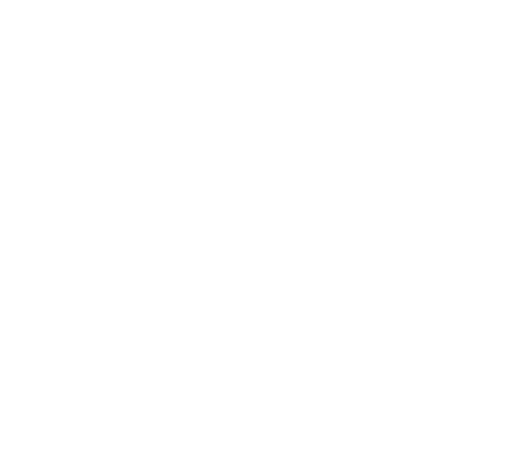
t = 0.00 s
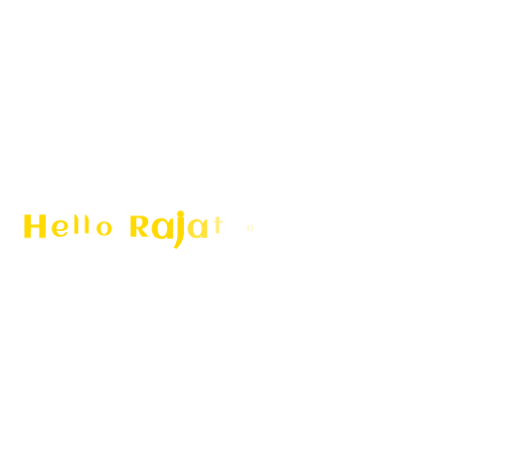
t = 0.33 s
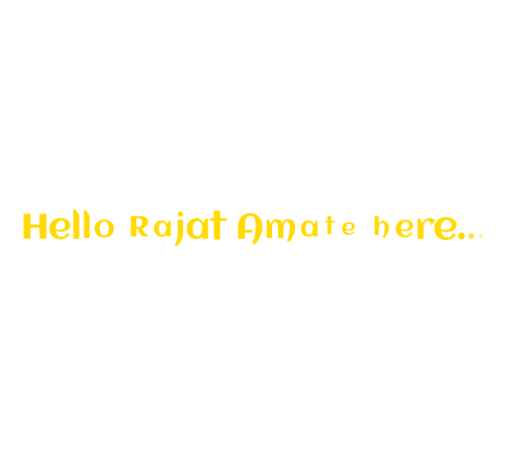
t = 0.65 s
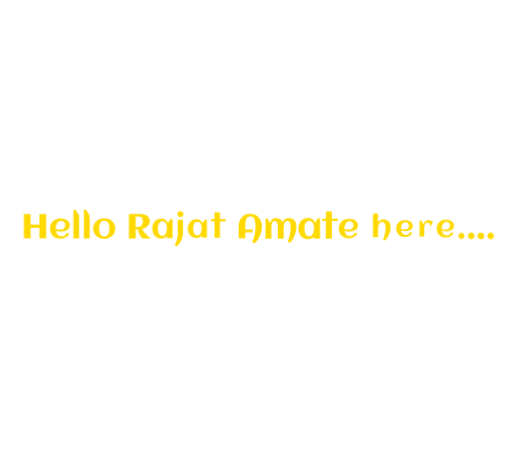
t = 0.98 s
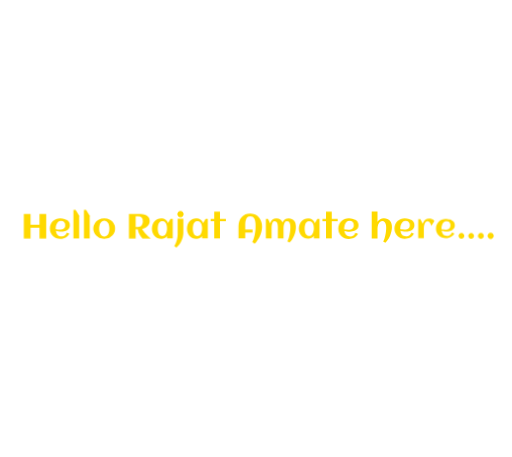
t = 1.31 s
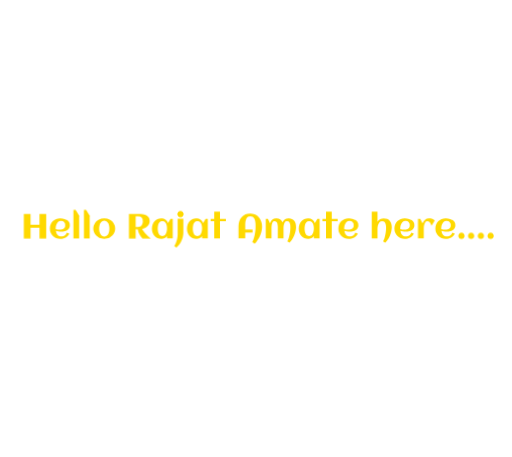
t = 1.63 s

The animated SVG that drew these frames (rendered in a browser with its animation timeline set to each time). Animation: 1 CSS @keyframes rule; one cycle of 1.63 s.

<svg xmlns="http://www.w3.org/2000/svg" xmlns:xlink="http://www.w3.org/1999/xlink" viewBox="0 0 280 250" preserveAspectRatio="xMidYMid" style="display: block; shape-rendering: auto; background: transparent;" width="280" height="250"><style type="text/css">
  .ld-text text {
    text-anchor: middle;
    dominant-baseline: middle;
    font-size: 19px;
    opacity: 0;
    user-select: none;
    pointer-events: none;
  }
</style>
<g style="transform-origin:140px 125px;transform:scale(1)" class="ld-text">
<g transform="translate(140,125)">
  <g transform="scale(0.2375) translate(0,0)"><g class="path" style="opacity: 0; transform-origin: -509px -5.34px; transform: matrix3d(0, 0, 0, 0, 0, 0, 0, 0, 0, 0, 0, 0, 0, 0, 0, 1); animation: 1s linear 0s 1 normal forwards running animate-vamlwg3u82; transform-box: view-box;"><path d="M21.88 21.04L21.88 45.57L6.37 45.57L6.37-10.68L21.88-10.68L21.88 13.89L42.42 13.89L42.42-10.68L57.93-10.68L57.93 45.57L42.42 45.57L42.42 21.04L21.88 21.04" style="fill: rgb(255, 217, 0);" transform="translate(-541.150,-22.785)"></path></g><g class="path" style="opacity: 0; transform-origin: -451.82px 0.13px; transform: matrix3d(0, 0, 0, 0, 0, 0, 0, 0, 0, 0, 0, 0, 0, 0, 0, 1); animation: 1s linear 0.0275s 1 normal forwards running animate-vamlwg3u82; transform-box: view-box;"><path d="M79.80 24.16L79.80 24.16Q82.23 24.71 84.65 25.02Q87.07 25.34 89.53 25.34L89.53 25.34Q92.11 25.34 94.32 24.85Q96.52 24.36 98.14 23.21Q99.77 22.05 100.70 20.14Q101.64 18.23 101.64 15.37L101.64 15.37Q101.64 13.07 101.02 11.16Q100.39 9.24 99.16 7.87Q97.93 6.51 96.13 5.75Q94.34 4.98 91.95 4.98L91.95 4.98Q89.73 4.98 87.95 5.80Q86.17 6.62 84.82 8.01Q83.48 9.40 82.52 11.23Q81.56 13.07 80.94 15.06Q80.31 17.05 80.04 19.09Q79.77 21.12 79.77 22.91L79.77 22.91Q79.77 23.23 79.77 23.54Q79.77 23.85 79.80 24.16 zM112.34 15.26L112.34 15.26Q112.34 18.03 111.45 20.20Q110.55 22.37 109 24.01Q107.46 25.65 105.43 26.78Q103.40 27.91 101.09 28.64Q98.79 29.36 96.35 29.67Q93.91 29.98 91.60 29.98L91.60 29.98Q88.67 29.98 85.82 29.57Q82.97 29.16 80.20 28.27L80.20 28.27Q80.63 30.84 81.56 33.17Q82.50 35.49 84.06 37.23Q85.63 38.97 87.91 39.98Q90.20 41 93.32 41L93.32 41Q95.39 41 97.27 40.37Q99.14 39.75 100.70 38.62Q102.27 37.48 103.46 35.92Q104.65 34.36 105.39 32.44L105.39 32.44L111.09 34.55Q109.80 37.64 107.56 39.89Q105.31 42.13 102.48 43.60Q99.65 45.06 96.46 45.77Q93.28 46.47 90.16 46.47L90.16 46.47Q85 46.47 80.63 44.73Q76.25 42.99 73.09 39.87Q69.92 36.74 68.13 32.41Q66.33 28.07 66.33 22.91L66.33 22.91Q66.33 17.76 68.13 13.42Q69.92 9.09 73.09 5.96Q76.25 2.84 80.63 1.10Q85-0.64 90.16-0.64L90.16-0.64Q92.66-0.64 95.27-0.29Q97.89 0.06 100.35 0.82Q102.81 1.59 105 2.80Q107.19 4.01 108.81 5.78Q110.43 7.56 111.39 9.91Q112.34 12.25 112.34 15.26" style="fill: rgb(255, 217, 0);" transform="translate(-541.150,-22.785)"></path></g><g class="path" style="opacity: 0; transform-origin: -413.96px -10.17px; transform: matrix3d(0, 0, 0, 0, 0, 0, 0, 0, 0, 0, 0, 0, 0, 0, 0, 1); animation: 1s linear 0.055s 1 normal forwards running animate-vamlwg3u82; transform-box: view-box;"><path d="M133.79-6.62L133.79 45.57L120.59 45.57L120.59-20.33L125.66-20.33L133.79-6.62" style="fill: rgb(255, 217, 0);" transform="translate(-541.150,-22.785)"></path></g><g class="path" style="opacity: 0; transform-origin: -389.75px -10.17px; transform: matrix3d(0, 0, 0, 0, 0, 0, 0, 0, 0, 0, 0, 0, 0, 0, 0, 1); animation: 1s linear 0.0825s 1 normal forwards running animate-vamlwg3u82; transform-box: view-box;"><path d="M158.01-6.62L158.01 45.57L144.80 45.57L144.80-20.33L149.88-20.33L158.01-6.62" style="fill: rgb(255, 217, 0);" transform="translate(-541.150,-22.785)"></path></g><g class="path" style="opacity: 0; transform-origin: -349.65px 0.13px; transform: matrix3d(0, 0, 0, 0, 0, 0, 0, 0, 0, 0, 0, 0, 0, 0, 0, 1); animation: 1s linear 0.11s 1 normal forwards running animate-vamlwg3u82; transform-box: view-box;"><path d="M216.68 22.91L216.68 22.91Q216.68 26.43 215.74 29.52Q214.80 32.60 213.14 35.22Q211.48 37.84 209.14 39.93Q206.80 42.02 204 43.46Q201.21 44.91 198.03 45.69Q194.84 46.47 191.48 46.47L191.48 46.47Q188.13 46.47 184.96 45.69Q181.80 44.91 179 43.46Q176.21 42.02 173.87 39.93Q171.52 37.84 169.86 35.22Q168.20 32.60 167.27 29.50Q166.33 26.39 166.33 22.91L166.33 22.91Q166.33 19.44 167.27 16.33Q168.20 13.23 169.86 10.61Q171.52 7.99 173.87 5.90Q176.21 3.81 179 2.37Q181.80 0.92 184.96 0.14Q188.13-0.64 191.48-0.64L191.48-0.64Q194.84-0.64 198.03 0.14Q201.21 0.92 204 2.37Q206.80 3.81 209.14 5.90Q211.48 7.99 213.14 10.61Q214.80 13.23 215.74 16.33Q216.68 19.44 216.68 22.91 zM203.24 22.91L203.24 22.91Q203.24 21.04 203.03 18.95Q202.81 16.86 202.30 14.85Q201.80 12.84 200.92 10.98Q200.04 9.12 198.75 7.74Q197.46 6.35 195.66 5.51Q193.87 4.67 191.48 4.67L191.48 4.67Q189.22 4.67 187.46 5.53Q185.70 6.39 184.39 7.82Q183.09 9.24 182.21 11.12Q181.33 12.99 180.78 15Q180.23 17.02 180 19.07Q179.77 21.12 179.77 22.91L179.77 22.91Q179.77 24.71 180 26.76Q180.23 28.81 180.78 30.84Q181.33 32.87 182.21 34.73Q183.09 36.59 184.39 38.01Q185.70 39.44 187.46 40.30Q189.22 41.16 191.48 41.16L191.48 41.16Q193.83 41.16 195.63 40.32Q197.42 39.48 198.73 38.07Q200.04 36.66 200.90 34.83Q201.76 32.99 202.29 30.96Q202.81 28.93 203.03 26.86Q203.24 24.79 203.24 22.91" style="fill: rgb(255, 217, 0);" transform="translate(-541.150,-22.785)"></path></g><g class="path" style="opacity: 0; transform-origin: -267.42px -5.34px; transform: matrix3d(0, 0, 0, 0, 0, 0, 0, 0, 0, 0, 0, 0, 0, 0, 0, 1); animation: 1s linear 0.1375s 1 normal forwards running animate-vamlwg3u82; transform-box: view-box;"><path d="M264.02 24.55L264.02 45.57L248.52 45.57L248.52-10.68L276.17-10.68Q280.08-10.68 283.71-9.76Q287.34-8.84 290.14-6.87Q292.93-4.90 294.59-1.77Q296.25 1.35 296.25 5.80L296.25 5.80Q296.25 9.28 294.79 12.35Q293.32 15.41 290.88 17.82Q288.44 20.22 285.27 21.80Q282.11 23.38 278.71 23.89L278.71 23.89Q280.23 26.47 281.89 28.77Q283.55 31.08 285.25 33.09Q286.95 35.10 288.63 36.80Q290.31 38.50 291.84 39.91L291.84 39.91Q295.43 43.19 298.95 45.57L298.95 45.57L279.61 45.57Q277.27 43.34 275.16 40.22L275.16 40.22Q273.36 37.56 271.54 33.64Q269.73 29.71 268.75 24.55L268.75 24.55L264.02 24.55 zM280.51 5.80L280.51 5.80Q280.51 0.14 277.75-2.52Q275-5.17 269.49-5.17L269.49-5.17L264.02-5.17L264.02 19.24L269.49 19.24Q272.42 19.24 274.51 18.13Q276.60 17.02 277.93 15.16Q279.26 13.30 279.88 10.88Q280.51 8.46 280.51 5.80" style="fill: rgb(255, 217, 0);" transform="translate(-541.150,-22.785)"></path></g><g class="path" style="opacity: 0; transform-origin: -215.69px 0.13px; transform: matrix3d(0, 0, 0, 0, 0, 0, 0, 0, 0, 0, 0, 0, 0, 0, 0, 1); animation: 1s linear 0.165s 1 normal forwards running animate-vamlwg3u82; transform-box: view-box;"><path d="M349.45 0.45L349.45 45.57L336.25 45.57L336.25 40.18Q333.91 43.38 330.61 44.93Q327.30 46.47 323.36 46.47L323.36 46.47Q318.20 46.47 314.14 44.63Q310.08 42.80 307.27 39.61Q304.45 36.43 302.97 32.13Q301.48 27.84 301.48 22.91L301.48 22.91Q301.48 17.99 302.97 13.69Q304.45 9.40 307.27 6.21Q310.08 3.03 314.14 1.19Q318.20-0.64 323.36-0.64L323.36-0.64Q325.98-0.64 328.34 0.14Q330.70 0.92 332.68 2.35Q334.65 3.77 336.15 5.78Q337.66 7.80 338.52 10.26L338.52 10.26L344.38 0.45L349.45 0.45 zM336.17 22.91L336.17 22.91Q336.17 21.16 336 19.20Q335.82 17.25 335.39 15.34Q334.96 13.42 334.20 11.68Q333.44 9.94 332.25 8.60Q331.05 7.25 329.38 6.47Q327.70 5.69 325.47 5.69L325.47 5.69Q323.24 5.69 321.60 6.49Q319.96 7.29 318.79 8.64Q317.62 9.98 316.86 11.74Q316.09 13.50 315.66 15.41Q315.23 17.33 315.06 19.26Q314.88 21.19 314.88 22.91L314.88 22.91Q314.88 24.63 315.06 26.59Q315.23 28.54 315.66 30.45Q316.09 32.37 316.86 34.12Q317.62 35.88 318.79 37.23Q319.96 38.58 321.60 39.38Q323.24 40.18 325.47 40.18L325.47 40.18Q327.50 40.18 329.08 39.34Q330.66 38.50 331.86 37.09Q333.05 35.69 333.87 33.89Q334.69 32.09 335.20 30.18Q335.70 28.27 335.94 26.37Q336.17 24.48 336.17 22.91" style="fill: rgb(255, 217, 0);" transform="translate(-541.150,-22.785)"></path></g><g class="path" style="opacity: 0; transform-origin: -173.95px -33.21px; transform: matrix3d(0, 0, 0, 0, 0, 0, 0, 0, 0, 0, 0, 0, 0, 0, 0, 1); animation: 1s linear 0.1925s 1 normal forwards running animate-vamlwg3u82; transform-box: view-box;"><path d="M374.41-10.45L374.41-10.45Q374.41-8.96 373.85-7.63Q373.28-6.31 372.30-5.33Q371.33-4.35 370.02-3.79Q368.71-3.22 367.23-3.22L367.23-3.22Q365.74-3.22 364.41-3.79Q363.09-4.35 362.11-5.33Q361.13-6.31 360.57-7.63Q360-8.96 360-10.45L360-10.45Q360-11.93 360.57-13.24Q361.13-14.55 362.11-15.52Q363.09-16.50 364.41-17.07Q365.74-17.63 367.23-17.63L367.23-17.63Q368.71-17.63 370.02-17.07Q371.33-16.50 372.30-15.52Q373.28-14.55 373.85-13.24Q374.41-11.93 374.41-10.45" style="fill: rgb(255, 217, 0);" transform="translate(-541.150,-22.785)"></path></g><g class="path" style="opacity: 0; transform-origin: -177.93px 10.64px; transform: matrix3d(0, 0, 0, 0, 0, 0, 0, 0, 0, 0, 0, 0, 0, 0, 0, 1); animation: 1s linear 0.22s 1 normal forwards running animate-vamlwg3u82; transform-box: view-box;"><path d="M373.83 0.45L373.83 32.52Q373.83 37.17 372.66 41.96Q371.48 46.74 369.36 51.21Q367.23 55.69 364.28 59.61Q361.33 63.54 357.77 66.39L357.77 66.39L352.62 63.27Q354.61 60.53 356.09 57.07Q357.58 53.62 358.57 49.91Q359.57 46.20 360.08 42.43Q360.59 38.66 360.59 35.26L360.59 35.26L360.59 0.45L373.83 0.45" style="fill: rgb(255, 217, 0);" transform="translate(-541.150,-22.785)"></path></g><g class="path" style="opacity: 0; transform-origin: -135.02px 0.13px; transform: matrix3d(0, 0, 0, 0, 0, 0, 0, 0, 0, 0, 0, 0, 0, 0, 0, 1); animation: 1s linear 0.2475s 1 normal forwards running animate-vamlwg3u82; transform-box: view-box;"><path d="M430.12 0.45L430.12 45.57L416.91 45.57L416.91 40.18Q414.57 43.38 411.27 44.93Q407.97 46.47 404.02 46.47L404.02 46.47Q398.87 46.47 394.80 44.63Q390.74 42.80 387.93 39.61Q385.12 36.43 383.63 32.13Q382.15 27.84 382.15 22.91L382.15 22.91Q382.15 17.99 383.63 13.69Q385.12 9.40 387.93 6.21Q390.74 3.03 394.80 1.19Q398.87-0.64 404.02-0.64L404.02-0.64Q406.64-0.64 409 0.14Q411.37 0.92 413.34 2.35Q415.31 3.77 416.82 5.78Q418.32 7.80 419.18 10.26L419.18 10.26L425.04 0.45L430.12 0.45 zM416.84 22.91L416.84 22.91Q416.84 21.16 416.66 19.20Q416.48 17.25 416.05 15.34Q415.63 13.42 414.86 11.68Q414.10 9.94 412.91 8.60Q411.72 7.25 410.04 6.47Q408.36 5.69 406.13 5.69L406.13 5.69Q403.91 5.69 402.27 6.49Q400.63 7.29 399.45 8.64Q398.28 9.98 397.52 11.74Q396.76 13.50 396.33 15.41Q395.90 17.33 395.72 19.26Q395.55 21.19 395.55 22.91L395.55 22.91Q395.55 24.63 395.72 26.59Q395.90 28.54 396.33 30.45Q396.76 32.37 397.52 34.12Q398.28 35.88 399.45 37.23Q400.63 38.58 402.27 39.38Q403.91 40.18 406.13 40.18L406.13 40.18Q408.16 40.18 409.75 39.34Q411.33 38.50 412.52 37.09Q413.71 35.69 414.53 33.89Q415.35 32.09 415.86 30.18Q416.37 28.27 416.60 26.37Q416.84 24.48 416.84 22.91" style="fill: rgb(255, 217, 0);" transform="translate(-541.150,-22.785)"></path></g><g class="path" style="opacity: 0; transform-origin: -86.91px -8.08px; transform: matrix3d(0, 0, 0, 0, 0, 0, 0, 0, 0, 0, 0, 0, 0, 0, 0, 1); animation: 1s linear 0.275s 1 normal forwards running animate-vamlwg3u82; transform-box: view-box;"><path d="M458.13 5.69L458.13 45.57L444.88 45.57L444.88 5.69L436.68 5.69L436.68 0.45L444.88 0.45L444.88-16.15L458.13-16.15L458.13 0.45L471.80 0.45L471.80 5.69L458.13 5.69" style="fill: rgb(255, 217, 0);" transform="translate(-541.150,-22.785)"></path></g><g class="path" style="opacity: 0; transform-origin: -13.26px 0.03px; transform: matrix3d(0, 0, 0, 0, 0, 0, 0, 0, 0, 0, 0, 0, 0, 0, 0, 1); animation: 1s linear 0.3025s 1 normal forwards running animate-vamlwg3u82; transform-box: view-box;"><path d="M555 18.66L555 18.66L555 19.40Q554.92 22.68 554.32 26.19Q553.71 29.71 552.62 33.23Q551.52 36.74 550 40.18Q548.48 43.62 546.58 46.76Q544.69 49.91 542.50 52.66Q540.31 55.41 537.89 57.52L537.89 57.52L532.07 54.16Q533.44 51.86 534.55 49.14Q535.66 46.43 536.56 43.46Q537.46 40.49 538.11 37.37Q538.75 34.24 539.18 31.16Q539.61 28.07 539.82 25.08Q540.04 22.09 540.04 19.40L540.04 19.40Q540.04 17.29 540.02 14.61Q540 11.94 539.71 9.16Q539.41 6.39 538.75 3.75Q538.09 1.12 536.78-0.95Q535.47-3.02 533.42-4.27Q531.37-5.52 528.32-5.52L528.32-5.52Q525.63-5.52 523.69-4.61Q521.76-3.69 520.41-2.14Q519.06-0.60 518.26 1.43Q517.46 3.46 517.01 5.71Q516.56 7.95 516.43 10.24Q516.29 12.52 516.29 14.55L516.29 14.55L516.29 25.45L533.13 25.45L533.13 31.90L516.29 31.90L516.29 45.57L500.78 45.57L500.78 16.98Q500.78 10.84 502.73 5.57Q504.69 0.30 508.26-3.59Q511.84-7.48 516.86-9.68Q521.88-11.89 528.05-11.89L528.05-11.89Q532.23-11.89 535.88-10.70Q539.53-9.51 542.54-7.42Q545.55-5.33 547.91-2.46Q550.27 0.41 551.86 3.81Q553.44 7.21 554.26 11Q555.08 14.79 555 18.66" style="fill: rgb(255, 217, 0);" transform="translate(-541.150,-22.785)"></path></g><g class="path" style="opacity: 0; transform-origin: 57.38px 4.48px; transform: matrix3d(0, 0, 0, 0, 0, 0, 0, 0, 0, 0, 0, 0, 0, 0, 0, 1); animation: 1s linear 0.33s 1 normal forwards running animate-vamlwg3u82; transform-box: view-box;"><path d="M633.44 19.24L633.44 19.24Q633.44 23.89 632.34 28.93Q631.25 33.97 629.28 38.75Q627.30 43.54 624.53 47.80Q621.76 52.05 618.36 55.18L618.36 55.18L613.40 52.48Q614.53 50.45 615.47 47.91Q616.41 45.37 617.19 42.56Q617.97 39.75 618.55 36.78Q619.14 33.81 619.55 30.86Q619.96 27.91 620.16 25.14Q620.35 22.37 620.35 19.94L620.35 19.94Q620.35 18.58 620.27 16.98Q620.20 15.37 619.94 13.77Q619.69 12.17 619.18 10.71Q618.67 9.24 617.79 8.09Q616.91 6.94 615.61 6.25Q614.30 5.57 612.46 5.57L612.46 5.57Q610.66 5.57 609.39 6.53Q608.13 7.48 607.23 9.01Q606.33 10.53 605.80 12.44Q605.27 14.36 605 16.29Q604.73 18.23 604.63 19.98Q604.53 21.74 604.53 22.95L604.53 22.95L604.53 45.57L591.37 45.57L591.37 24.55Q591.37 23.19 591.41 21.25Q591.45 19.32 591.31 17.21Q591.17 15.10 590.80 13.01Q590.43 10.92 589.63 9.28Q588.83 7.64 587.46 6.61Q586.09 5.57 584.02 5.57L584.02 5.57Q582.27 5.57 581.07 6.55Q579.88 7.52 579.08 9.07Q578.28 10.61 577.83 12.54Q577.38 14.48 577.17 16.41Q576.95 18.34 576.91 20.08Q576.88 21.82 576.88 22.95L576.88 22.95L576.88 45.57L563.63 45.57L563.63 0.45L568.71 0.45L573.55 10.96Q575.20 5.49 578.73 2.43Q582.27-0.64 588.13-0.64L588.13-0.64Q593.40-0.64 596.88 1.55Q600.35 3.73 602.34 8.66L602.34 8.66Q603.48 6.51 604.86 4.79Q606.25 3.07 607.95 1.86Q609.65 0.65 611.72-0Q613.79-0.64 616.29-0.64L616.29-0.64Q620.90-0.64 624.16 0.86Q627.42 2.37 629.49 5.02Q631.56 7.68 632.50 11.33Q633.44 14.98 633.44 19.24" style="fill: rgb(255, 217, 0);" transform="translate(-541.150,-22.785)"></path></g><g class="path" style="opacity: 0; transform-origin: 122.52px 0.13px; transform: matrix3d(0, 0, 0, 0, 0, 0, 0, 0, 0, 0, 0, 0, 0, 0, 0, 1); animation: 1s linear 0.3575s 1 normal forwards running animate-vamlwg3u82; transform-box: view-box;"><path d="M687.66 0.45L687.66 45.57L674.45 45.57L674.45 40.18Q672.11 43.38 668.81 44.93Q665.51 46.47 661.56 46.47L661.56 46.47Q656.41 46.47 652.34 44.63Q648.28 42.80 645.47 39.61Q642.66 36.43 641.17 32.13Q639.69 27.84 639.69 22.91L639.69 22.91Q639.69 17.99 641.17 13.69Q642.66 9.40 645.47 6.21Q648.28 3.03 652.34 1.19Q656.41-0.64 661.56-0.64L661.56-0.64Q664.18-0.64 666.54 0.14Q668.91 0.92 670.88 2.35Q672.85 3.77 674.36 5.78Q675.86 7.80 676.72 10.26L676.72 10.26L682.58 0.45L687.66 0.45 zM674.38 22.91L674.38 22.91Q674.38 21.16 674.20 19.20Q674.02 17.25 673.59 15.34Q673.16 13.42 672.40 11.68Q671.64 9.94 670.45 8.60Q669.26 7.25 667.58 6.47Q665.90 5.69 663.67 5.69L663.67 5.69Q661.45 5.69 659.80 6.49Q658.16 7.29 656.99 8.64Q655.82 9.98 655.06 11.74Q654.30 13.50 653.87 15.41Q653.44 17.33 653.26 19.26Q653.09 21.19 653.09 22.91L653.09 22.91Q653.09 24.63 653.26 26.59Q653.44 28.54 653.87 30.45Q654.30 32.37 655.06 34.12Q655.82 35.88 656.99 37.23Q658.16 38.58 659.80 39.38Q661.45 40.18 663.67 40.18L663.67 40.18Q665.70 40.18 667.29 39.34Q668.87 38.50 670.06 37.09Q671.25 35.69 672.07 33.89Q672.89 32.09 673.40 30.18Q673.91 28.27 674.14 26.37Q674.38 24.48 674.38 22.91" style="fill: rgb(255, 217, 0);" transform="translate(-541.150,-22.785)"></path></g><g class="path" style="opacity: 0; transform-origin: 170.63px -8.08px; transform: matrix3d(0, 0, 0, 0, 0, 0, 0, 0, 0, 0, 0, 0, 0, 0, 0, 1); animation: 1s linear 0.385s 1 normal forwards running animate-vamlwg3u82; transform-box: view-box;"><path d="M715.66 5.69L715.66 45.57L702.42 45.57L702.42 5.69L694.22 5.69L694.22 0.45L702.42 0.45L702.42-16.15L715.66-16.15L715.66 0.45L729.34 0.45L729.34 5.69L715.66 5.69" style="fill: rgb(255, 217, 0);" transform="translate(-541.150,-22.785)"></path></g><g class="path" style="opacity: 0; transform-origin: 212.72px 0.13px; transform: matrix3d(0, 0, 0, 0, 0, 0, 0, 0, 0, 0, 0, 0, 0, 0, 0, 1); animation: 1s linear 0.4125s 1 normal forwards running animate-vamlwg3u82; transform-box: view-box;"><path d="M744.34 24.16L744.34 24.16Q746.76 24.71 749.18 25.02Q751.60 25.34 754.06 25.34L754.06 25.34Q756.64 25.34 758.85 24.85Q761.05 24.36 762.68 23.21Q764.30 22.05 765.23 20.14Q766.17 18.23 766.17 15.37L766.17 15.37Q766.17 13.07 765.55 11.16Q764.92 9.24 763.69 7.87Q762.46 6.51 760.66 5.75Q758.87 4.98 756.48 4.98L756.48 4.98Q754.26 4.98 752.48 5.80Q750.70 6.62 749.36 8.01Q748.01 9.40 747.05 11.23Q746.09 13.07 745.47 15.06Q744.84 17.05 744.57 19.09Q744.30 21.12 744.30 22.91L744.30 22.91Q744.30 23.23 744.30 23.54Q744.30 23.85 744.34 24.16 zM776.88 15.26L776.88 15.26Q776.88 18.03 775.98 20.20Q775.08 22.37 773.54 24.01Q771.99 25.65 769.96 26.78Q767.93 27.91 765.63 28.64Q763.32 29.36 760.88 29.67Q758.44 29.98 756.13 29.98L756.13 29.98Q753.20 29.98 750.35 29.57Q747.50 29.16 744.73 28.27L744.73 28.27Q745.16 30.84 746.09 33.17Q747.03 35.49 748.59 37.23Q750.16 38.97 752.44 39.98Q754.73 41 757.85 41L757.85 41Q759.92 41 761.80 40.37Q763.67 39.75 765.23 38.62Q766.80 37.48 767.99 35.92Q769.18 34.36 769.92 32.44L769.92 32.44L775.63 34.55Q774.34 37.64 772.09 39.89Q769.84 42.13 767.01 43.60Q764.18 45.06 761 45.77Q757.81 46.47 754.69 46.47L754.69 46.47Q749.53 46.47 745.16 44.73Q740.78 42.99 737.62 39.87Q734.45 36.74 732.66 32.41Q730.86 28.07 730.86 22.91L730.86 22.91Q730.86 17.76 732.66 13.42Q734.45 9.09 737.62 5.96Q740.78 2.84 745.16 1.10Q749.53-0.64 754.69-0.64L754.69-0.64Q757.19-0.64 759.80-0.29Q762.42 0.06 764.88 0.82Q767.34 1.59 769.53 2.80Q771.72 4.01 773.34 5.78Q774.96 7.56 775.92 9.91Q776.88 12.25 776.88 15.26" style="fill: rgb(255, 217, 0);" transform="translate(-541.150,-22.785)"></path></g><g class="path" style="opacity: 0; transform-origin: 289.69px -3.27px; transform: matrix3d(0, 0, 0, 0, 0, 0, 0, 0, 0, 0, 0, 0, 0, 0, 0, 1); animation: 1s linear 0.44s 1 normal forwards running animate-vamlwg3u82; transform-box: view-box;"><path d="M853.91 19.71L853.91 19.71Q853.91 24.28 852.79 29.24Q851.68 34.20 849.69 38.97Q847.70 43.73 844.92 47.93Q842.15 52.13 838.83 55.18L838.83 55.18L833.87 52.48Q834.92 50.53 835.86 48.11Q836.80 45.69 837.56 42.97Q838.32 40.26 838.93 37.37Q839.53 34.48 839.94 31.64Q840.35 28.81 840.57 26.14Q840.78 23.46 840.78 21.16L840.78 21.16Q840.78 19.63 840.66 17.89Q840.55 16.16 840.18 14.42Q839.80 12.68 839.18 11.08Q838.55 9.48 837.52 8.27Q836.48 7.05 835.02 6.31Q833.55 5.57 831.56 5.57L831.56 5.57Q829.61 5.57 828.09 6.45Q826.56 7.33 825.39 8.75Q824.22 10.18 823.38 12.02Q822.54 13.85 822.01 15.78Q821.48 17.72 821.25 19.59Q821.02 21.47 821.02 22.95L821.02 22.95L821.02 45.57L807.77 45.57L807.77-16.15L820.98-16.15L820.98 7.09Q823.52 3.38 827.21 1.37Q830.90-0.64 835.39-0.64L835.39-0.64Q840.08-0.64 843.55 0.88Q847.03 2.41 849.34 5.12Q851.64 7.84 852.77 11.57Q853.91 15.30 853.91 19.71" style="fill: rgb(255, 217, 0);" transform="translate(-541.150,-22.785)"></path></g><g class="path" style="opacity: 0; transform-origin: 341.86px 0.13px; transform: matrix3d(0, 0, 0, 0, 0, 0, 0, 0, 0, 0, 0, 0, 0, 0, 0, 1); animation: 1s linear 0.4675s 1 normal forwards running animate-vamlwg3u82; transform-box: view-box;"><path d="M873.48 24.16L873.48 24.16Q875.90 24.71 878.32 25.02Q880.74 25.34 883.20 25.34L883.20 25.34Q885.78 25.34 887.99 24.85Q890.20 24.36 891.82 23.21Q893.44 22.05 894.38 20.14Q895.31 18.23 895.31 15.37L895.31 15.37Q895.31 13.07 894.69 11.16Q894.06 9.24 892.83 7.87Q891.60 6.51 889.80 5.75Q888.01 4.98 885.63 4.98L885.63 4.98Q883.40 4.98 881.62 5.80Q879.84 6.62 878.50 8.01Q877.15 9.40 876.19 11.23Q875.23 13.07 874.61 15.06Q873.98 17.05 873.71 19.09Q873.44 21.12 873.44 22.91L873.44 22.91Q873.44 23.23 873.44 23.54Q873.44 23.85 873.48 24.16 zM906.02 15.26L906.02 15.26Q906.02 18.03 905.12 20.20Q904.22 22.37 902.68 24.01Q901.13 25.65 899.10 26.78Q897.07 27.91 894.77 28.64Q892.46 29.36 890.02 29.67Q887.58 29.98 885.27 29.98L885.27 29.98Q882.34 29.98 879.49 29.57Q876.64 29.16 873.87 28.27L873.87 28.27Q874.30 30.84 875.23 33.17Q876.17 35.49 877.73 37.23Q879.30 38.97 881.58 39.98Q883.87 41 886.99 41L886.99 41Q889.06 41 890.94 40.37Q892.81 39.75 894.38 38.62Q895.94 37.48 897.13 35.92Q898.32 34.36 899.06 32.44L899.06 32.44L904.77 34.55Q903.48 37.64 901.23 39.89Q898.98 42.13 896.15 43.60Q893.32 45.06 890.14 45.77Q886.95 46.47 883.83 46.47L883.83 46.47Q878.67 46.47 874.30 44.73Q869.92 42.99 866.76 39.87Q863.59 36.74 861.80 32.41Q860 28.07 860 22.91L860 22.91Q860 17.76 861.80 13.42Q863.59 9.09 866.76 5.96Q869.92 2.84 874.30 1.10Q878.67-0.64 883.83-0.64L883.83-0.64Q886.33-0.64 888.95-0.29Q891.56 0.06 894.02 0.82Q896.48 1.59 898.67 2.80Q900.86 4.01 902.48 5.78Q904.10 7.56 905.06 9.91Q906.02 12.25 906.02 15.26" style="fill: rgb(255, 217, 0);" transform="translate(-541.150,-22.785)"></path></g><g class="path" style="opacity: 0; transform-origin: 392.29px -0.32px; transform: matrix3d(0, 0, 0, 0, 0, 0, 0, 0, 0, 0, 0, 0, 0, 0, 0, 1); animation: 1s linear 0.495s 1 normal forwards running animate-vamlwg3u82; transform-box: view-box;"><path d="M952.62 4.44L952.62 4.44L945.20 16.74Q944.73 15.18 943.98 13.23Q943.24 11.27 942.15 9.57Q941.05 7.87 939.53 6.72Q938.01 5.57 936.02 5.57L936.02 5.57Q934.18 5.57 932.83 6.51Q931.48 7.44 930.55 8.95Q929.61 10.45 929 12.35Q928.40 14.24 928.07 16.18Q927.73 18.11 927.62 19.89Q927.50 21.66 927.50 22.95L927.50 22.95L927.50 45.57L914.26 45.57L914.26 0.45L919.34 0.45L924.69 10.96Q925.78 8.42 927.19 6.29Q928.59 4.16 930.43 2.62Q932.27 1.08 934.59 0.22Q936.91-0.64 939.84-0.64L939.84-0.64Q941.37-0.64 943.24-0.39Q945.12-0.13 946.91 0.47Q948.71 1.08 950.23 2.05Q951.76 3.03 952.62 4.44" style="fill: rgb(255, 217, 0);" transform="translate(-541.150,-22.785)"></path></g><g class="path" style="opacity: 0; transform-origin: 436.19px 0.13px; transform: matrix3d(0, 0, 0, 0, 0, 0, 0, 0, 0, 0, 0, 0, 0, 0, 0, 1); animation: 1s linear 0.5225s 1 normal forwards running animate-vamlwg3u82; transform-box: view-box;"><path d="M967.81 24.16L967.81 24.16Q970.23 24.71 972.66 25.02Q975.08 25.34 977.54 25.34L977.54 25.34Q980.12 25.34 982.32 24.85Q984.53 24.36 986.15 23.21Q987.77 22.05 988.71 20.14Q989.65 18.23 989.65 15.37L989.65 15.37Q989.65 13.07 989.02 11.16Q988.40 9.24 987.17 7.87Q985.94 6.51 984.14 5.75Q982.34 4.98 979.96 4.98L979.96 4.98Q977.73 4.98 975.96 5.80Q974.18 6.62 972.83 8.01Q971.48 9.40 970.53 11.23Q969.57 13.07 968.95 15.06Q968.32 17.05 968.05 19.09Q967.77 21.12 967.77 22.91L967.77 22.91Q967.77 23.23 967.77 23.54Q967.77 23.85 967.81 24.16 zM1000.35 15.26L1000.35 15.26Q1000.35 18.03 999.45 20.20Q998.55 22.37 997.01 24.01Q995.47 25.65 993.44 26.78Q991.41 27.91 989.10 28.64Q986.80 29.36 984.36 29.67Q981.91 29.98 979.61 29.98L979.61 29.98Q976.68 29.98 973.83 29.57Q970.98 29.16 968.20 28.27L968.20 28.27Q968.63 30.84 969.57 33.17Q970.51 35.49 972.07 37.23Q973.63 38.97 975.92 39.98Q978.20 41 981.33 41L981.33 41Q983.40 41 985.27 40.37Q987.15 39.75 988.71 38.62Q990.27 37.48 991.46 35.92Q992.66 34.36 993.40 32.44L993.40 32.44L999.10 34.55Q997.81 37.64 995.57 39.89Q993.32 42.13 990.49 43.60Q987.66 45.06 984.47 45.77Q981.29 46.47 978.16 46.47L978.16 46.47Q973.01 46.47 968.63 44.73Q964.26 42.99 961.09 39.87Q957.93 36.74 956.13 32.41Q954.34 28.07 954.34 22.91L954.34 22.91Q954.34 17.76 956.13 13.42Q957.93 9.09 961.09 5.96Q964.26 2.84 968.63 1.10Q973.01-0.64 978.16-0.64L978.16-0.64Q980.66-0.64 983.28-0.29Q985.90 0.06 988.36 0.82Q990.82 1.59 993.01 2.80Q995.20 4.01 996.82 5.78Q998.44 7.56 999.39 9.91Q1000.35 12.25 1000.35 15.26" style="fill: rgb(255, 217, 0);" transform="translate(-541.150,-22.785)"></path></g><g class="path" style="opacity: 0; transform-origin: 473.15px 16.94px; transform: matrix3d(0, 0, 0, 0, 0, 0, 0, 0, 0, 0, 0, 0, 0, 0, 0, 1); animation: 1s linear 0.55s 1 normal forwards running animate-vamlwg3u82; transform-box: view-box;"><path d="M1021.41 39.71L1021.41 39.71Q1021.41 41.19 1020.86 42.50Q1020.31 43.81 1019.34 44.77Q1018.36 45.73 1017.07 46.29Q1015.78 46.86 1014.30 46.86L1014.30 46.86Q1012.81 46.86 1011.52 46.29Q1010.23 45.73 1009.26 44.77Q1008.28 43.81 1007.73 42.50Q1007.19 41.19 1007.19 39.71L1007.19 39.71Q1007.19 38.27 1007.73 36.96Q1008.28 35.65 1009.26 34.69Q1010.23 33.73 1011.52 33.17Q1012.81 32.60 1014.30 32.60L1014.30 32.60Q1015.78 32.60 1017.07 33.17Q1018.36 33.73 1019.34 34.69Q1020.31 35.65 1020.86 36.96Q1021.41 38.27 1021.41 39.71" style="fill: rgb(255, 217, 0);" transform="translate(-541.150,-22.785)"></path></g><g class="path" style="opacity: 0; transform-origin: 495.57px 16.94px; transform: matrix3d(0, 0, 0, 0, 0, 0, 0, 0, 0, 0, 0, 0, 0, 0, 0, 1); animation: 1s linear 0.5775s 1 normal forwards running animate-vamlwg3u82; transform-box: view-box;"><path d="M1043.83 39.71L1043.83 39.71Q1043.83 41.19 1043.28 42.50Q1042.73 43.81 1041.76 44.77Q1040.78 45.73 1039.49 46.29Q1038.20 46.86 1036.72 46.86L1036.72 46.86Q1035.23 46.86 1033.95 46.29Q1032.66 45.73 1031.68 44.77Q1030.70 43.81 1030.16 42.50Q1029.61 41.19 1029.61 39.71L1029.61 39.71Q1029.61 38.27 1030.16 36.96Q1030.70 35.65 1031.68 34.69Q1032.66 33.73 1033.95 33.17Q1035.23 32.60 1036.72 32.60L1036.72 32.60Q1038.20 32.60 1039.49 33.17Q1040.78 33.73 1041.76 34.69Q1042.73 35.65 1043.28 36.96Q1043.83 38.27 1043.83 39.71" style="fill: rgb(255, 217, 0);" transform="translate(-541.150,-22.785)"></path></g><g class="path" style="opacity: 0; transform-origin: 517.99px 16.94px; transform: matrix3d(0, 0, 0, 0, 0, 0, 0, 0, 0, 0, 0, 0, 0, 0, 0, 1); animation: 1s linear 0.605s 1 normal forwards running animate-vamlwg3u82; transform-box: view-box;"><path d="M1066.25 39.71L1066.25 39.71Q1066.25 41.19 1065.70 42.50Q1065.16 43.81 1064.18 44.77Q1063.20 45.73 1061.91 46.29Q1060.63 46.86 1059.14 46.86L1059.14 46.86Q1057.66 46.86 1056.37 46.29Q1055.08 45.73 1054.10 44.77Q1053.13 43.81 1052.58 42.50Q1052.03 41.19 1052.03 39.71L1052.03 39.71Q1052.03 38.27 1052.58 36.96Q1053.13 35.65 1054.10 34.69Q1055.08 33.73 1056.37 33.17Q1057.66 32.60 1059.14 32.60L1059.14 32.60Q1060.63 32.60 1061.91 33.17Q1063.20 33.73 1064.18 34.69Q1065.16 35.65 1065.70 36.96Q1066.25 38.27 1066.25 39.71" style="fill: rgb(255, 217, 0);" transform="translate(-541.150,-22.785)"></path></g><g class="path" style="opacity: 0; transform-origin: 540.41px 16.94px; transform: matrix3d(0, 0, 0, 0, 0, 0, 0, 0, 0, 0, 0, 0, 0, 0, 0, 1); animation: 1s linear 0.6325s 1 normal forwards running animate-vamlwg3u82; transform-box: view-box;"><path d="M1088.67 39.71L1088.67 39.71Q1088.67 41.19 1088.13 42.50Q1087.58 43.81 1086.60 44.77Q1085.63 45.73 1084.34 46.29Q1083.05 46.86 1081.56 46.86L1081.56 46.86Q1080.08 46.86 1078.79 46.29Q1077.50 45.73 1076.52 44.77Q1075.55 43.81 1075 42.50Q1074.45 41.19 1074.45 39.71L1074.45 39.71Q1074.45 38.27 1075 36.96Q1075.55 35.65 1076.52 34.69Q1077.50 33.73 1078.79 33.17Q1080.08 32.60 1081.56 32.60L1081.56 32.60Q1083.05 32.60 1084.34 33.17Q1085.63 33.73 1086.60 34.69Q1087.58 35.65 1088.13 36.96Q1088.67 38.27 1088.67 39.71" style="fill: rgb(255, 217, 0);" transform="translate(-541.150,-22.785)"></path></g></g><text dy="0.35em" fill="#ffd900" font-family="Aclonica" font-size="19">Hello Rajat Amate here....</text>
</g>
</g><style type="text/css">@keyframes animate-vamlwg3u82 { 0.00% {animation-timing-function: cubic-bezier(0.68,0.62,0.35,0.29);transform: translate(0.00px,0.00px) rotate(0.00deg) scale(0.00, 0.00) skew(0deg, 0.00deg) ;opacity: 0.00;}4.00% {transform: translate(0.00px,0.00px) rotate(0.00deg) scale(0.47, 0.47) ;opacity: 0.40;}6.00% {transform: translate(0.00px,0.00px) rotate(0.00deg) scale(0.73, 0.73) ;opacity: 0.60;}8.00% {transform: translate(0.00px,0.00px) rotate(0.00deg) scale(0.95, 0.95) ;opacity: 0.80;}10.00% {transform: translate(0.00px,0.00px) rotate(0.00deg) scale(1.09, 1.09) ;opacity: 1.00;}12.00% {transform: translate(0.00px,0.00px) rotate(0.00deg) scale(1.15, 1.15) ;opacity: 1.00;}16.00% {transform: translate(0.00px,0.00px) rotate(0.00deg) scale(1.03, 1.03) ;opacity: 1.00;}18.00% {transform: translate(0.00px,0.00px) rotate(0.00deg) scale(0.90, 0.90) ;opacity: 1.00;}22.00% {transform: translate(0.00px,0.00px) rotate(0.00deg) scale(0.67, 0.67) ;opacity: 1.00;}24.00% {animation-timing-function: cubic-bezier(0.79,0.32,0.40,0.05);transform: translate(0.00px,0.00px) rotate(0.00deg) scale(0.63, 0.63) ;opacity: 1.00;}30.00% {transform: translate(0.00px,0.00px) rotate(0.00deg) scale(0.82, 0.82) ;opacity: 1.00;}32.00% {transform: translate(0.00px,0.00px) rotate(0.00deg) scale(0.93, 0.93) ;opacity: 1.00;}36.00% {transform: translate(0.00px,0.00px) rotate(0.00deg) scale(1.07, 1.07) ;opacity: 1.00;}38.00% {transform: translate(0.00px,0.00px) rotate(0.00deg) scale(1.08, 1.08) ;opacity: 1.00;}42.00% {transform: translate(0.00px,0.00px) rotate(0.00deg) scale(0.99, 0.99) ;opacity: 1.00;}44.00% {transform: translate(0.00px,0.00px) rotate(0.00deg) scale(0.91, 0.91) ;opacity: 1.00;}48.00% {transform: translate(0.00px,0.00px) rotate(0.00deg) scale(0.81, 0.81) ;opacity: 1.00;}50.00% {transform: translate(0.00px,0.00px) rotate(0.00deg) scale(0.80, 0.80) ;opacity: 1.00;}54.00% {transform: translate(0.00px,0.00px) rotate(0.00deg) scale(0.88, 0.88) ;opacity: 1.00;}56.00% {transform: translate(0.00px,0.00px) rotate(0.00deg) scale(0.94, 0.94) ;opacity: 1.00;}60.00% {transform: translate(0.00px,0.00px) rotate(0.00deg) scale(1.03, 1.03) ;opacity: 1.00;}62.00% {transform: translate(0.00px,0.00px) rotate(0.00deg) scale(1.04, 1.04) ;opacity: 1.00;}66.00% {transform: translate(0.00px,0.00px) rotate(0.00deg) scale(1.01, 1.01) ;opacity: 1.00;}68.00% {transform: translate(0.00px,0.00px) rotate(0.00deg) scale(0.98, 0.98) ;opacity: 1.00;}72.00% {transform: translate(0.00px,0.00px) rotate(0.00deg) scale(0.92, 0.92) ;opacity: 1.00;}74.00% {transform: translate(0.00px,0.00px) rotate(0.00deg) scale(0.91, 0.91) ;opacity: 1.00;}78.00% {transform: translate(0.00px,0.00px) rotate(0.00deg) scale(0.94, 0.94) ;opacity: 1.00;}80.00% {transform: translate(0.00px,0.00px) rotate(0.00deg) scale(0.96, 0.96) ;opacity: 1.00;}84.00% {transform: translate(0.00px,0.00px) rotate(0.00deg) scale(1.00, 1.00) ;opacity: 1.00;}86.00% {transform: translate(0.00px,0.00px) rotate(0.00deg) scale(1.01, 1.01) ;opacity: 1.00;}90.00% {transform: translate(0.00px,0.00px) rotate(0.00deg) scale(1.01, 1.01) ;opacity: 1.00;}92.00% {animation-timing-function: cubic-bezier(0.60,0.94,0.21,0.66);transform: translate(0.00px,0.00px) rotate(0.00deg) scale(1.00, 1.00) ;opacity: 1.00;}96.00% {transform: translate(0.00px,0.00px) rotate(0.00deg) scale(0.99, 0.99) ;opacity: 1.00;}100.00% {transform: translate(0.00px,0.00px) rotate(0.00deg) scale(1.00, 1.00) ;opacity: 1.00;} }</style><!-- [ldio] generated by https://loading.io --></svg>
